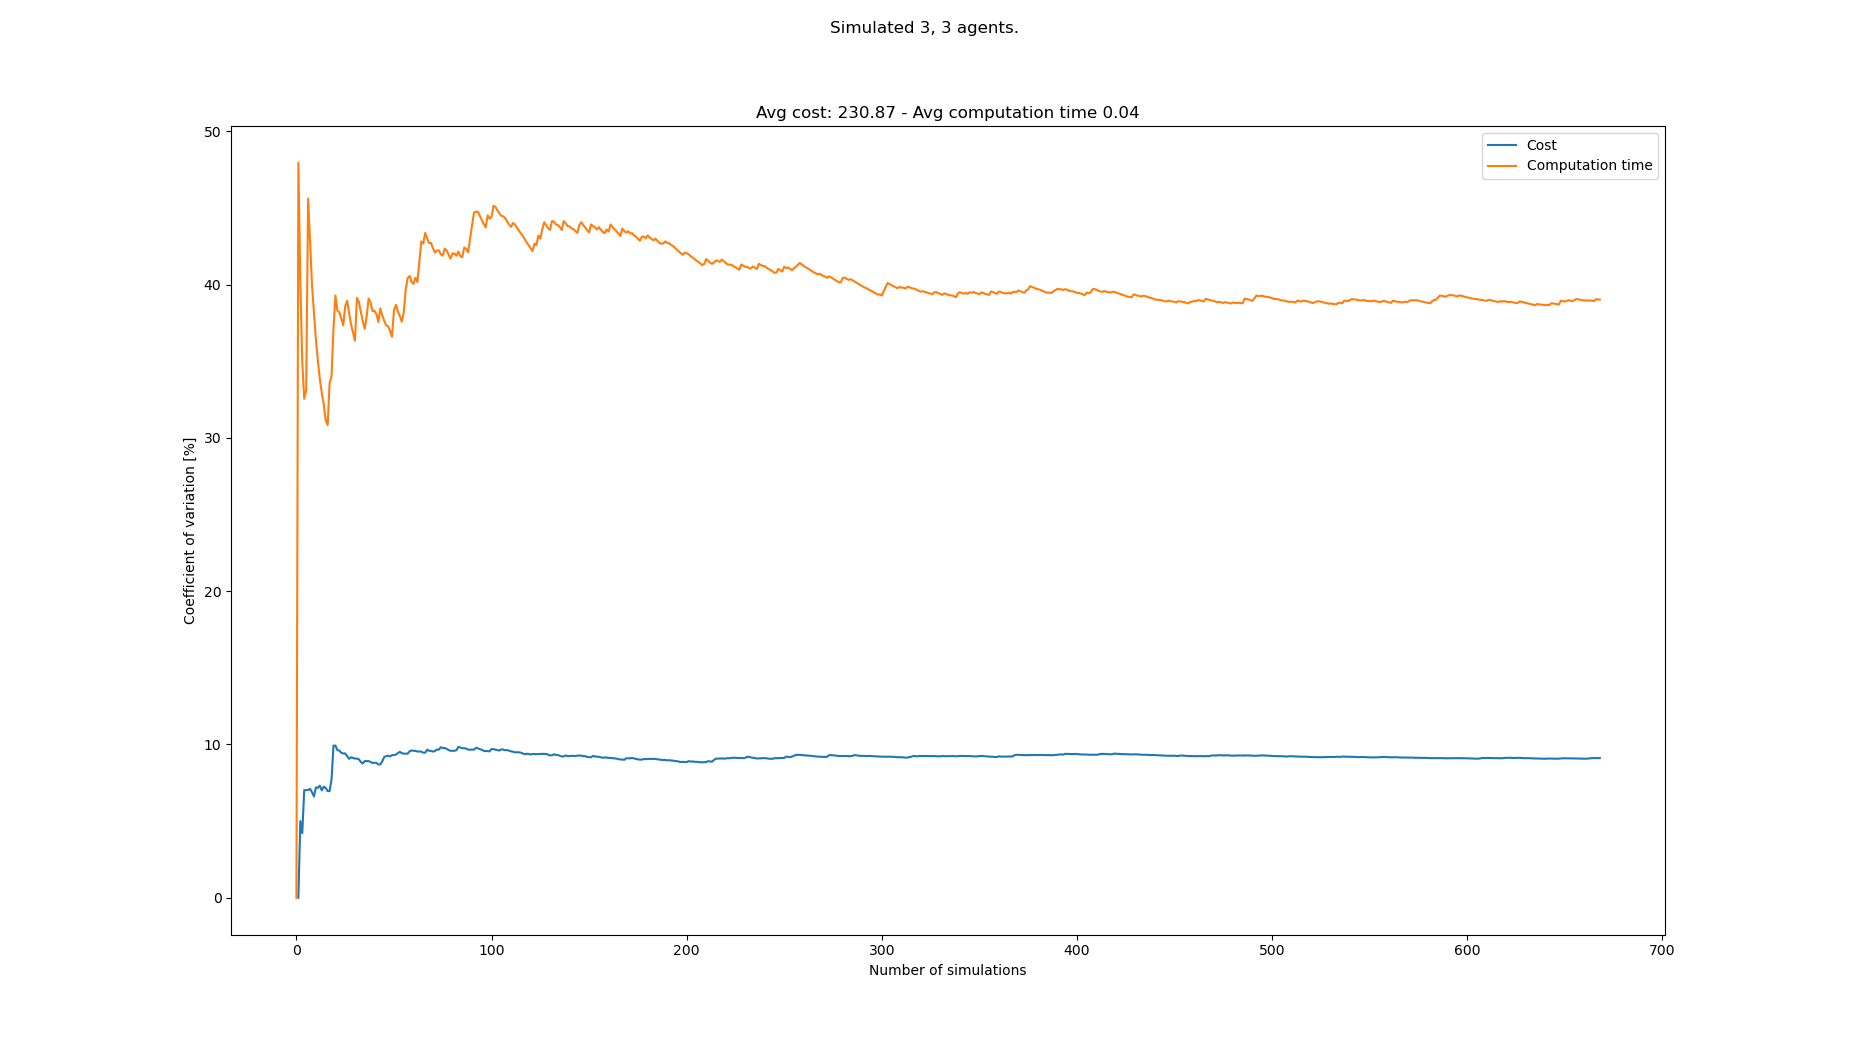

Data behind this chart, as committed beside it:
starts, goals, Cost, Cost_var, Cost_mean, Cost_std, Computation time, Computation time_var, Computation time_mean, Computation time_std
[(5, 0), (3, 0), (4, 0), (0, 21), (3, 21…, [(8, 21), (0, 21), (6, 21), (8, 0), (6, …, , , , , 0.01606, 0.0, 0.01606, 0.0
[(8, 0), (2, 0), (0, 0), (2, 21), (3, 21…, [(4, 21), (1, 21), (5, 21), (1, 0), (8, …, 228, 0.0, 228.0, 0.0, 0.04566, 47.95, 0.03086, 0.0148
[(0, 0), (4, 0), (2, 0), (6, 21), (1, 21…, [(7, 21), (2, 21), (4, 21), (1, 0), (2, …, 252, 5.0, 240.0, 12.0, 0.04907, 40.13, 0.03693, 0.01482
[(5, 0), (3, 0), (4, 0), (8, 21), (1, 21…, [(2, 21), (7, 21), (0, 21), (7, 0), (3, …, 246, 4.214, 242.0, 10.2, 0.05022, 34.95, 0.04025, 0.01407
[(1, 0), (5, 0), (2, 0), (4, 21), (0, 21…, [(0, 21), (8, 21), (5, 21), (5, 0), (3, …, 210, 7.022, 234.0, 16.43, 0.03497, 32.55, 0.0392, 0.01276
[(2, 0), (5, 0), (0, 0), (2, 21), (5, 21…, [(0, 21), (8, 21), (5, 21), (1, 0), (5, …, , 7.022, 234.0, 16.43, 0.02808, 33.1, 0.03734, 0.01236
[(7, 0), (5, 0), (2, 0), (7, 21), (8, 21…, [(2, 21), (5, 21), (6, 21), (7, 0), (4, …, , 7.022, 234.0, 16.43, 0.008848, 45.62, 0.03327, 0.01518
[(4, 0), (1, 0), (3, 0), (1, 21), (0, 21…, [(3, 21), (6, 21), (8, 21), (6, 0), (3, …, 216, 7.103, 230.4, 16.37, 0.03268, 42.77, 0.0332, 0.0142
[(2, 0), (3, 0), (4, 0), (5, 21), (6, 21…, [(7, 21), (1, 21), (3, 21), (4, 0), (1, …, 246, 6.88, 233.0, 16.03, 0.04049, 39.94, 0.03401, 0.01358
[(5, 0), (1, 0), (6, 0), (3, 21), (5, 21…, [(6, 21), (3, 21), (1, 21), (2, 0), (7, …, 246, 6.61, 234.9, 15.52, 0.04708, 38.14, 0.03532, 0.01347
[(1, 0), (4, 0), (2, 0), (0, 21), (6, 21…, [(2, 21), (0, 21), (5, 21), (0, 0), (3, …, 210, 7.2, 231.8, 16.69, 0.04601, 36.39, 0.03629, 0.0132
[(0, 0), (5, 0), (1, 0), (5, 21), (6, 21…, [(1, 21), (3, 21), (2, 21), (5, 0), (8, …, 216, 7.171, 230.0, 16.49, 0.048, 35.02, 0.03726, 0.01305
[(8, 0), (1, 0), (7, 0), (0, 21), (2, 21…, [(6, 21), (2, 21), (0, 21), (7, 0), (1, …, 252, 7.313, 232.2, 16.98, 0.04881, 33.84, 0.03815, 0.01291
[(6, 0), (5, 0), (7, 0), (4, 21), (6, 21…, [(3, 21), (2, 21), (1, 21), (5, 0), (8, …, 228, 7.004, 231.8, 16.24, 0.03444, 32.93, 0.03789, 0.01248
[(8, 0), (2, 0), (7, 0), (0, 21), (1, 21…, [(4, 21), (2, 21), (3, 21), (4, 0), (7, …, 210, 7.249, 230.0, 16.67, 0.03353, 32.19, 0.0376, 0.0121
[(8, 0), (5, 0), (1, 0), (7, 21), (1, 21…, [(7, 21), (0, 21), (4, 21), (4, 0), (5, …, 246, 7.169, 231.2, 16.58, 0.03789, 31.16, 0.03761, 0.01172
[(2, 0), (0, 0), (7, 0), (0, 21), (6, 21…, [(1, 21), (4, 21), (2, 21), (2, 0), (6, …, 240, 6.958, 231.9, 16.13, 0.05193, 30.83, 0.03846, 0.01186
[(0, 0), (2, 0), (5, 0), (3, 21), (5, 21…, [(4, 21), (1, 21), (5, 21), (0, 0), (1, …, , 6.958, 231.9, 16.13, 0.01717, 33.57, 0.03727, 0.01251
[(6, 0), (7, 0), (8, 0), (8, 21), (0, 21…, [(1, 21), (2, 21), (3, 21), (6, 0), (0, …, 198, 7.721, 229.6, 17.73, 0.0254, 34.01, 0.03665, 0.01246
[(5, 0), (8, 0), (1, 0), (1, 21), (6, 21…, [(1, 21), (5, 21), (7, 21), (5, 0), (1, …, 294, 9.925, 233.6, 23.19, 0.07076, 37.14, 0.03835, 0.01424
[(1, 0), (6, 0), (2, 0), (8, 21), (2, 21…, [(2, 21), (1, 21), (6, 21), (8, 0), (6, …, , 9.925, 233.6, 23.19, 0.01648, 39.29, 0.03731, 0.01466
[(3, 0), (8, 0), (0, 0), (5, 21), (8, 21…, [(6, 21), (5, 21), (7, 21), (3, 0), (7, …, 240, 9.634, 234.0, 22.54, 0.04643, 38.3, 0.03773, 0.01445
[(1, 0), (4, 0), (5, 0), (6, 21), (8, 21…, [(0, 21), (3, 21), (5, 21), (0, 0), (7, …, 258, 9.598, 235.3, 22.59, 0.05852, 38.19, 0.03863, 0.01475
[(5, 0), (2, 0), (6, 0), (3, 21), (7, 21…, [(7, 21), (4, 21), (1, 21), (5, 0), (1, …, 222, 9.456, 234.6, 22.19, 0.03238, 37.78, 0.03837, 0.0145
[(2, 0), (3, 0), (4, 0), (5, 21), (4, 21…, [(4, 21), (3, 21), (5, 21), (2, 0), (7, …, 216, 9.415, 233.7, 22, 0.03284, 37.34, 0.03815, 0.01425
[(3, 0), (4, 0), (2, 0), (3, 21), (2, 21…, [(5, 21), (3, 21), (6, 21), (4, 0), (2, …, , 9.415, 233.7, 22, 0.01913, 38.59, 0.03742, 0.01444
[(0, 0), (2, 0), (6, 0), (6, 21), (5, 21…, [(4, 21), (5, 21), (6, 21), (7, 0), (0, …, 246, 9.233, 234.3, 21.63, 0.06234, 38.94, 0.03834, 0.01493
[(6, 0), (0, 0), (5, 0), (3, 21), (8, 21…, [(5, 21), (2, 21), (4, 21), (8, 0), (0, …, 246, 9.06, 234.8, 21.27, 0.04522, 38.14, 0.03859, 0.01472
[(1, 0), (7, 0), (5, 0), (7, 21), (6, 21…, [(8, 21), (5, 21), (7, 21), (1, 0), (5, …, 210, 9.161, 233.7, 21.41, 0.04164, 37.4, 0.03869, 0.01447
[(8, 0), (4, 0), (0, 0), (7, 21), (2, 21…, [(6, 21), (3, 21), (1, 21), (6, 0), (3, …, 216, 9.125, 233.0, 21.26, 0.03594, 36.88, 0.0386, 0.01424
[(7, 0), (6, 0), (1, 0), (5, 21), (1, 21…, [(7, 21), (4, 21), (0, 21), (0, 0), (1, …, 216, 9.08, 232.3, 21.1, 0.03695, 36.34, 0.03855, 0.01401
[(3, 0), (8, 0), (4, 0), (7, 21), (8, 21…, [(0, 21), (5, 21), (7, 21), (6, 0), (1, …, , 9.08, 232.3, 21.1, 0.008913, 39.13, 0.03762, 0.01472
[(7, 0), (4, 0), (1, 0), (5, 21), (4, 21…, [(2, 21), (6, 21), (1, 21), (4, 0), (6, …, 216, 9.03, 231.7, 20.92, 0.03071, 38.88, 0.03741, 0.01454
[(2, 0), (5, 0), (6, 0), (7, 21), (0, 21…, [(1, 21), (2, 21), (5, 21), (2, 0), (8, …, 234, 8.86, 231.8, 20.54, 0.0453, 38.23, 0.03764, 0.01439
[(6, 0), (0, 0), (7, 0), (3, 21), (2, 21…, [(1, 21), (7, 21), (6, 21), (5, 0), (8, …, 246, 8.756, 232.3, 20.34, 0.04644, 37.63, 0.03789, 0.01426
[(4, 0), (5, 0), (2, 0), (5, 21), (6, 21…, [(0, 21), (1, 21), (4, 21), (5, 0), (0, …, 264, 8.915, 233.4, 20.81, 0.04908, 37.11, 0.0382, 0.01418
[(2, 0), (1, 0), (3, 0), (3, 21), (2, 21…, [(7, 21), (5, 21), (0, 21), (5, 0), (3, …, , 8.915, 233.4, 20.81, 0.01978, 37.93, 0.03771, 0.0143
[(2, 0), (3, 0), (4, 0), (6, 21), (0, 21…, [(2, 21), (5, 21), (0, 21), (2, 0), (6, …, , 8.915, 233.4, 20.81, 0.01635, 39.09, 0.03714, 0.01452
[(2, 0), (0, 0), (6, 0), (4, 21), (5, 21…, [(8, 21), (4, 21), (7, 21), (0, 0), (1, …, 252, 8.858, 234.0, 20.73, 0.05476, 38.84, 0.0376, 0.0146
[(8, 0), (7, 0), (4, 0), (8, 21), (3, 21…, [(0, 21), (7, 21), (8, 21), (5, 0), (2, …, 252, 8.797, 234.6, 20.64, 0.04278, 38.28, 0.03773, 0.01444
[(2, 0), (0, 0), (3, 0), (2, 21), (6, 21…, [(5, 21), (6, 21), (4, 21), (0, 0), (2, …, 258, 8.804, 235.3, 20.72, 0.05928, 38.29, 0.03825, 0.01465
[(6, 0), (4, 0), (5, 0), (5, 21), (4, 21…, [(2, 21), (5, 21), (0, 21), (5, 0), (0, …, 258, 8.8, 236.0, 20.77, 0.05615, 38.07, 0.03868, 0.01472
[(4, 0), (3, 0), (0, 0), (3, 21), (4, 21…, [(8, 21), (4, 21), (5, 21), (0, 0), (4, …, 228, 8.697, 235.8, 20.5, 0.04386, 37.56, 0.0388, 0.01457
[(1, 0), (0, 0), (5, 0), (2, 21), (3, 21…, [(6, 21), (5, 21), (4, 21), (2, 0), (4, …, , 8.697, 235.8, 20.5, 0.01799, 38.45, 0.03833, 0.01474
[(2, 0), (0, 0), (1, 0), (8, 21), (3, 21…, [(6, 21), (8, 21), (7, 21), (8, 0), (2, …, 204, 8.895, 234.9, 20.89, 0.04024, 37.99, 0.03837, 0.01458
[(6, 0), (0, 0), (7, 0), (8, 21), (0, 21…, [(1, 21), (5, 21), (0, 21), (6, 0), (4, …, 276, 9.186, 236.0, 21.68, 0.05231, 37.65, 0.03867, 0.01456
[(1, 0), (7, 0), (6, 0), (2, 21), (6, 21…, [(5, 21), (4, 21), (0, 21), (6, 0), (1, …, 264, 9.234, 236.8, 21.86, 0.0534, 37.34, 0.03898, 0.01456
[(1, 0), (8, 0), (7, 0), (0, 21), (2, 21…, [(2, 21), (4, 21), (8, 21), (0, 0), (7, …, 264, 9.268, 237.5, 22.01, 0.05905, 37.28, 0.0394, 0.01469
[(5, 0), (8, 0), (7, 0), (6, 21), (7, 21…, [(1, 21), (6, 21), (0, 21), (1, 0), (4, …, 222, 9.221, 237.1, 21.86, 0.03636, 36.97, 0.03934, 0.01454
[(7, 0), (2, 0), (4, 0), (6, 21), (4, 21…, [(8, 21), (4, 21), (6, 21), (3, 0), (7, …, 210, 9.305, 236.4, 22, 0.03919, 36.6, 0.03934, 0.0144
[(5, 0), (8, 0), (3, 0), (8, 21), (7, 21…, [(7, 21), (4, 21), (6, 21), (4, 0), (5, …, , 9.305, 236.4, 22, 0.009136, 38.35, 0.03874, 0.01486
[(5, 0), (0, 0), (3, 0), (1, 21), (8, 21…, [(2, 21), (3, 21), (1, 21), (4, 0), (5, …, 264, 9.339, 237.1, 22.14, 0.06615, 38.68, 0.03927, 0.01519
[(7, 0), (1, 0), (0, 0), (5, 21), (7, 21…, [(1, 21), (0, 21), (2, 21), (8, 0), (5, …, 270, 9.436, 237.9, 22.44, 0.0437, 38.26, 0.03936, 0.01506
[(2, 0), (0, 0), (4, 0), (7, 21), (6, 21…, [(4, 21), (7, 21), (3, 21), (2, 0), (0, …, 210, 9.517, 237.2, 22.57, 0.03713, 37.95, 0.03931, 0.01492
[(7, 0), (8, 0), (6, 0), (4, 21), (5, 21…, [(2, 21), (8, 21), (1, 21), (2, 0), (3, …, 228, 9.434, 237.0, 22.36, 0.04079, 37.58, 0.03934, 0.01478
[(8, 0), (0, 0), (1, 0), (1, 21), (8, 21…, [(3, 21), (1, 21), (2, 21), (5, 0), (0, …, 258, 9.401, 237.5, 22.32, 0.07089, 38.18, 0.0399, 0.01524
[(8, 0), (4, 0), (7, 0), (6, 21), (5, 21…, [(8, 21), (1, 21), (6, 21), (3, 0), (5, …, , 9.401, 237.5, 22.32, 0.009535, 39.67, 0.03937, 0.01562
[(0, 0), (4, 0), (1, 0), (0, 21), (1, 21…, [(7, 21), (4, 21), (8, 21), (7, 0), (1, …, , 9.401, 237.5, 22.32, 0.01688, 40.42, 0.03898, 0.01576
[(8, 0), (5, 0), (7, 0), (3, 21), (6, 21…, [(8, 21), (6, 21), (4, 21), (1, 0), (5, …, 204, 9.552, 236.7, 22.61, 0.02553, 40.56, 0.03876, 0.01572
[(5, 0), (4, 0), (2, 0), (4, 21), (5, 21…, [(3, 21), (6, 21), (5, 21), (2, 0), (1, …, 210, 9.613, 236.2, 22.7, 0.04229, 40.18, 0.03881, 0.0156
... 583 more rows
